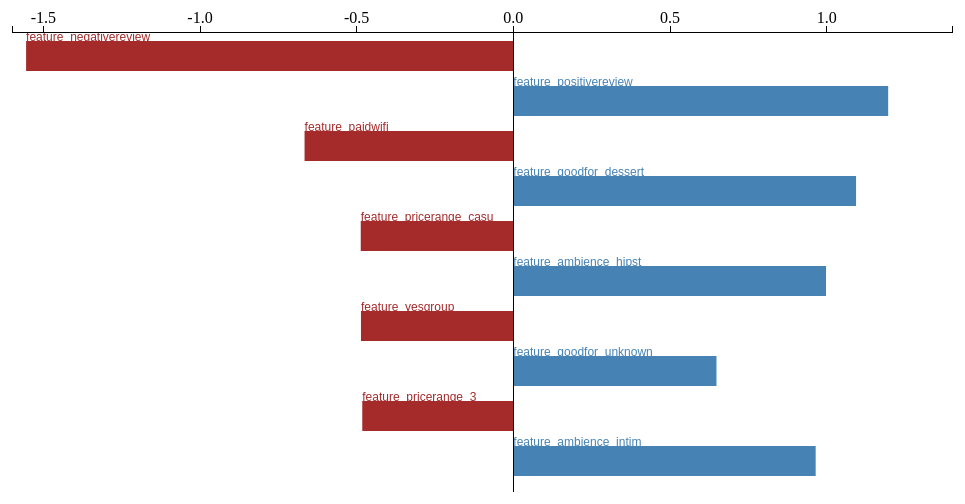
D3 v3 page, settled after 360 driven frames (6 s of simulated time); the page loaded 1 data file(s).



var margin = {top: 30, right: 10, bottom: 10, left: 10},
    width = 960 - margin.left - margin.right,
    height = 500 - margin.top - margin.bottom;

var x = d3.scale.linear()
    .range([0, width])

var y = d3.scale.ordinal()
    .rangeRoundBands([0, height], .2);

var xAxis = d3.svg.axis()
    .scale(x)
    .orient("top");

var svg = d3.select("body").append("svg")
    .attr("width", width + margin.left + margin.right)
    .attr("height", height + margin.top + margin.bottom)
  .append("g")
    .attr("transform", "translate(" + margin.left + "," + margin.top + ")");


d3.tsv("data2.tsv", type, function(error, data) {
  x.domain(d3.extent(data, function(d) { return d.value; })).nice();
  y.domain(data.map(function(d) { return d.name; }));

  svg.selectAll(".bar")
      .data(data)
    .enter().append("rect")
      .attr("class", function(d) { return d.value < 0 ? "bar negative" : "bar positive"; })
      .attr("x", function(d) { return x(Math.min(0, d.value)); })
      .attr("y", function(d) { return y(d.name); })
      .attr("width", function(d) { return Math.abs(x(d.value) - x(0)); })
      .attr("height", 30)

  

  svg.selectAll("text")
    .data(data)
    .enter().append("text")
      .attr("class", function(d) { return d.value < 0 ? "bar negative" : "bar positive"; })
      .attr("x", function(d) { return x(Math.min(0, d.value)); })
      .attr("y", function(d) { return y(d.name); })
      .text(function(d) { return d.label; })
      .attr("font-family", "sans-serif")
      .attr("font-size", "12px")
      .attr("fill", "black");

  svg.append("g")
      .attr("class", "x axis")
      .call(xAxis);

  svg.append("g")
      .attr("class", "y axis")
    .append("line")
      .attr("x1", x(0))
      .attr("x2", x(0))
      .attr("y2", height);

});

function type(d) {
  d.value = +d.value;
  return d;
}



### data: data2.tsv
name	value	label
A	-1.555	feature_negativereview
B	1.196	feature_positivereview
C	-0.6663	feature_paidwifi
D	1.094	feature_goodfor_dessert
E	-0.4870	feature_pricerange_casu
F	0.9980	feature_ambience_hipst
G	-0.4863	feature_yesgroup
H	0.6483	feature_goodfor_unknown
I	-0.4821	feature_pricerange_3
J	0.9649	feature_ambience_intim